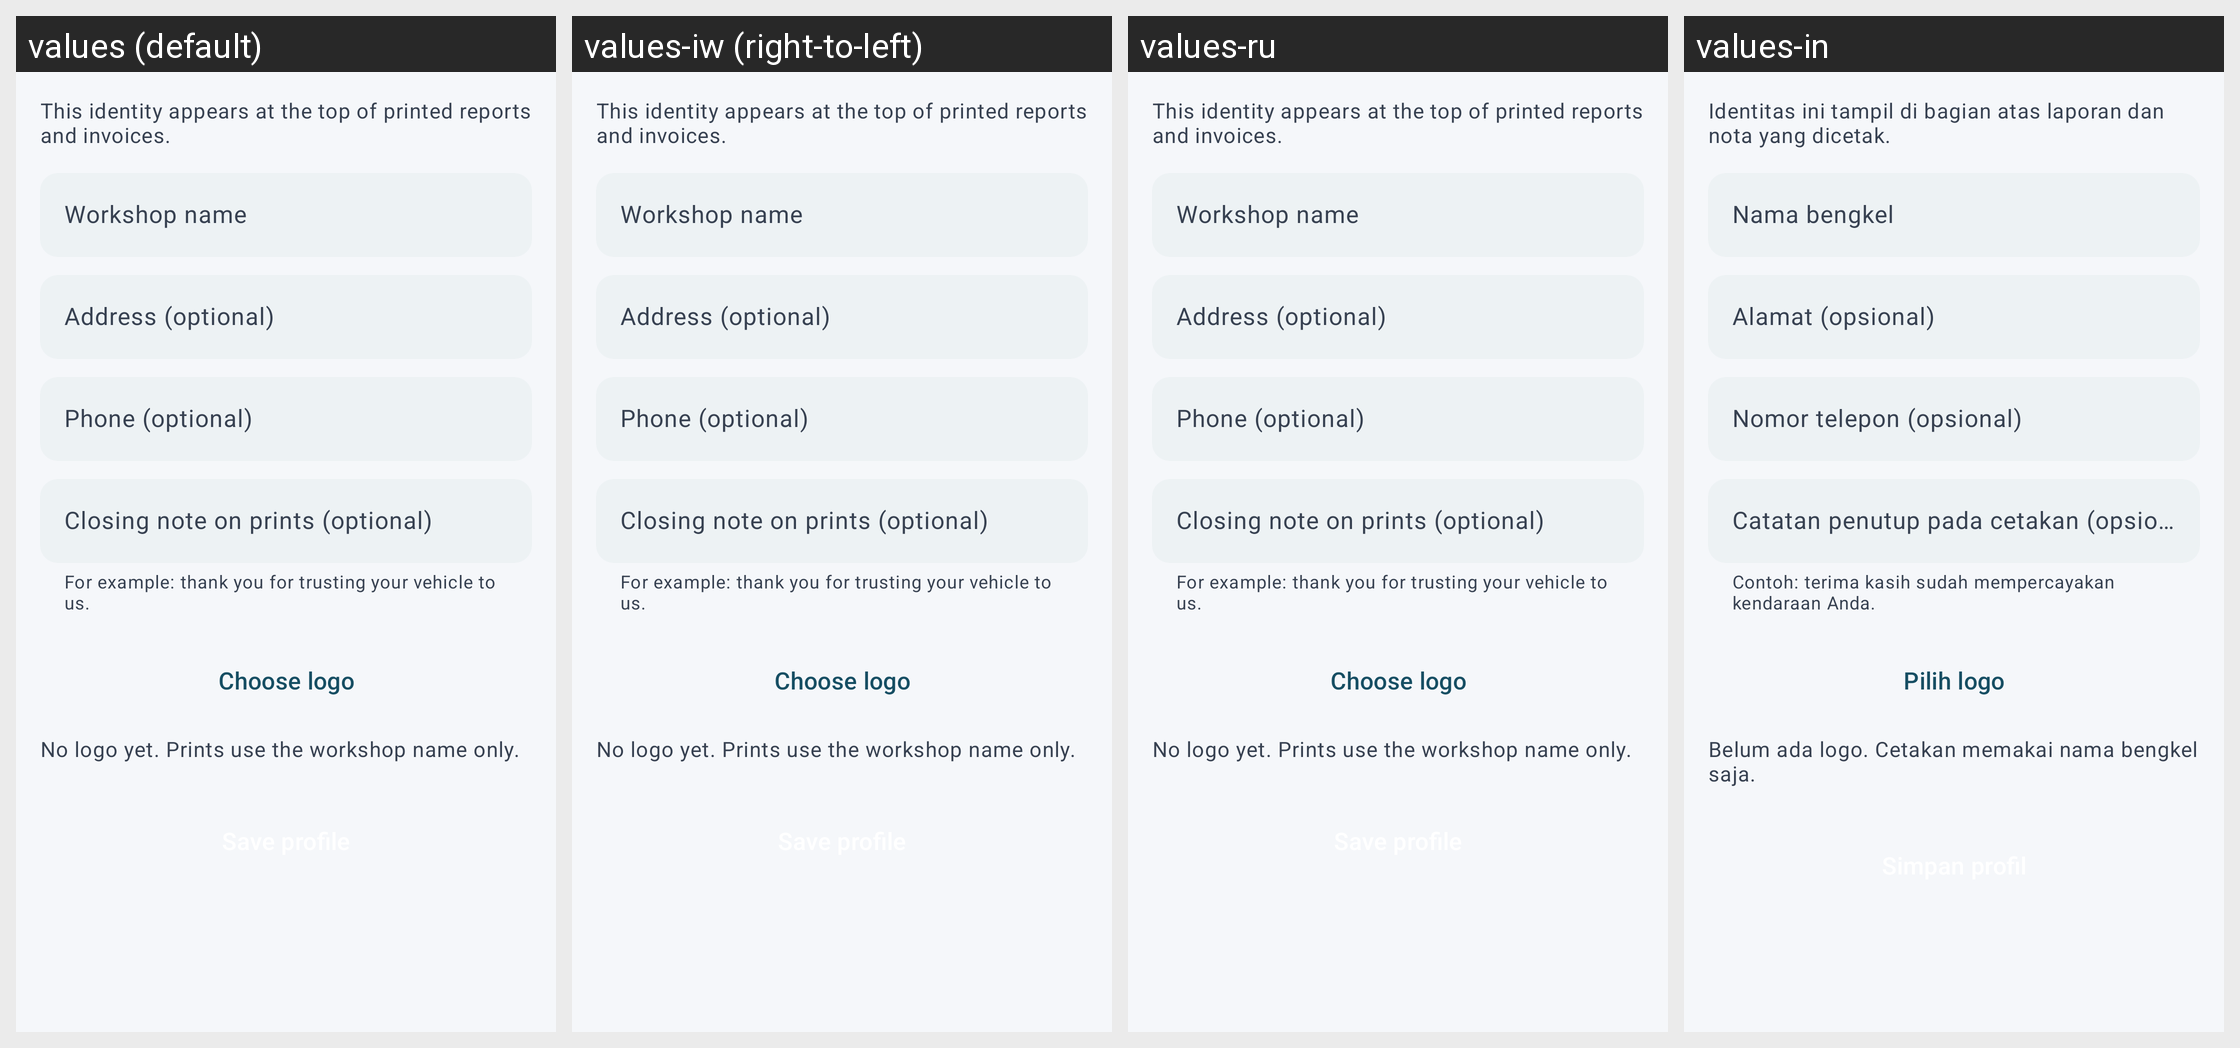

Strings drawn on this Android screen and how each of the app's shown locales translates them:
Android screen res/layout/workshop_profile.xml rendered under 4 locales, left to right: values (default), values-iw (right-to-left), values-ru, values-in. Device: Nexus 5 (rendered at 1080×1920; each locale shown at half size, 540×960, under a caption strip naming it); theme AppTheme.
Other locales in the repository, not shown: values-am, values-ar, values-be, values-ca, values-ckb, values-cs, values-da, values-de, values-el, values-es, values-fi, values-fr, values-gl, values-hu, values-it, values-ja, values-ko, values-lt, values-nb-rNO, values-nl, values-pl, values-pt, values-pt-rBR, values-pt-rPT, values-ro, values-sl, values-sr, values-sv, values-te, values-tr, values-uk, values-zh-rCN, values-zh-rTW.
Strings drawn on this screen, with the default value and each locale's value (text and hints the layout hard-codes, and strings that could not be matched under every locale, appear in the picture but are not listed):

workshop_profile_intro
  values: This identity appears at the top of printed reports and invoices.
  values-iw: This identity appears at the top of printed reports and invoices.  [not translated; the default value is used]
  values-ru: This identity appears at the top of printed reports and invoices.  [not translated; the default value is used]
  values-in: Identitas ini tampil di bagian atas laporan dan nota yang dicetak.

workshop_profile_name
  values: Workshop name
  values-iw: Workshop name  [not translated; the default value is used]
  values-ru: Workshop name  [not translated; the default value is used]
  values-in: Nama bengkel

workshop_profile_address
  values: Address (optional)
  values-iw: Address (optional)  [not translated; the default value is used]
  values-ru: Address (optional)  [not translated; the default value is used]
  values-in: Alamat (opsional)

workshop_profile_phone
  values: Phone (optional)
  values-iw: Phone (optional)  [not translated; the default value is used]
  values-ru: Phone (optional)  [not translated; the default value is used]
  values-in: Nomor telepon (opsional)

workshop_profile_footer
  values: Closing note on prints (optional)
  values-iw: Closing note on prints (optional)  [not translated; the default value is used]
  values-ru: Closing note on prints (optional)  [not translated; the default value is used]
  values-in: Catatan penutup pada cetakan (opsional)

workshop_profile_footer_hint
  values: For example: thank you for trusting your vehicle to us.
  values-iw: For example: thank you for trusting your vehicle to us.  [not translated; the default value is used]
  values-ru: For example: thank you for trusting your vehicle to us.  [not translated; the default value is used]
  values-in: Contoh: terima kasih sudah mempercayakan kendaraan Anda.

workshop_profile_logo_pick
  values: Choose logo
  values-iw: Choose logo  [not translated; the default value is used]
  values-ru: Choose logo  [not translated; the default value is used]
  values-in: Pilih logo

workshop_profile_logo_missing
  values: No logo yet. Prints use the workshop name only.
  values-iw: No logo yet. Prints use the workshop name only.  [not translated; the default value is used]
  values-ru: No logo yet. Prints use the workshop name only.  [not translated; the default value is used]
  values-in: Belum ada logo. Cetakan memakai nama bengkel saja.
